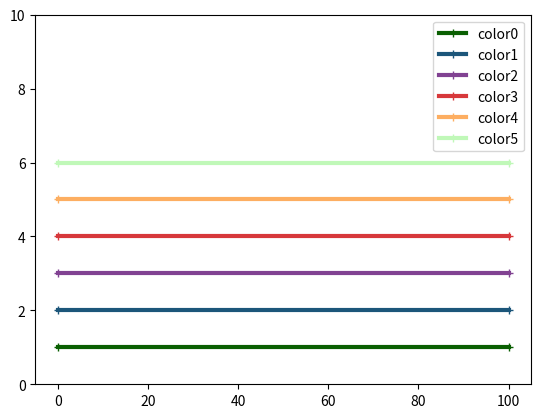

Recreate this plot in Python.
from __future__ import absolute_import

#dark green
#blue
#pink
#red
#orange
#light green
c = ['#0A5F02', '#1c567a', '#814292', '#d7383b', '#fdae61', '#c0f8b8']

def color(idx):
    return c[idx]

if __name__ == "__main__":

    import os, sys, numpy as np, matplotlib.pyplot as plt

    x=np.array([0, 100])
    y1=np.array([1,1])
    plt.plot(x,y1,'+-', color=color(0), label='color0', linewidth=3.0)
    plt.plot(x,y1+1,'+-', color=color(1), label='color1', linewidth=3.0)
    plt.plot(x,y1+2,'+-', color=color(2), label='color2', linewidth=3.0)
    plt.plot(x,y1+3,'+-', color=color(3), label='color3', linewidth=3.0)
    plt.plot(x,y1+4,'+-', color=color(4), label='color4', linewidth=3.0)
    plt.plot(x,y1+5,'+-', color=color(5), label='color5', linewidth=3.0)

    plt.ylim([0,10])
    plt.legend()
    plt.show()
